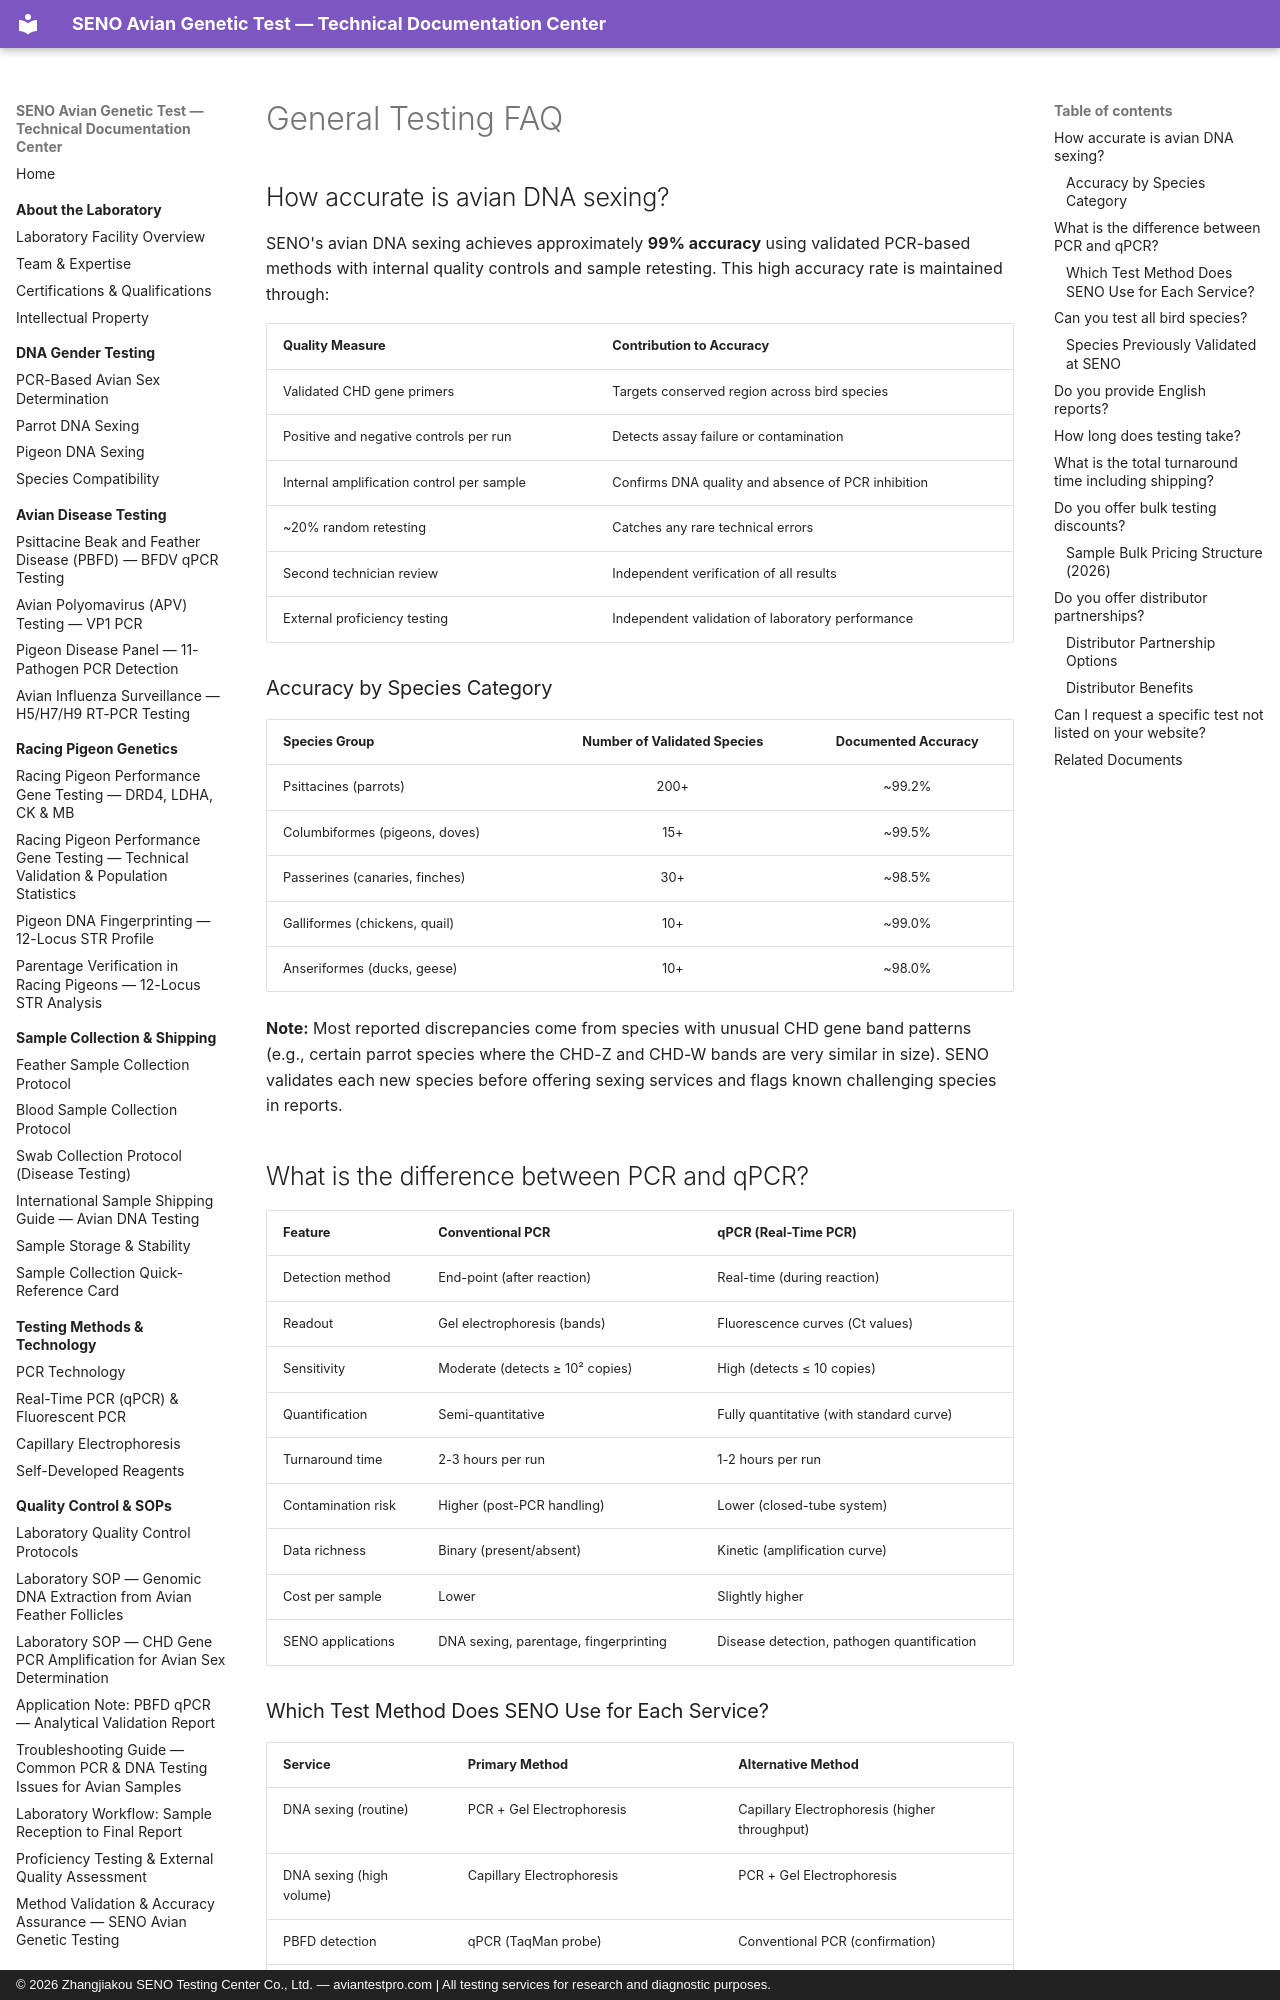

repository: martinxionbiotech-max/aviantestpro.com · page: faq/general-testing-faq/index.html · generator: mkdocs · copyright: © 2026 Zhangjiakou SENO Testing Center Co., Ltd. — aviantestpro.com | All testing services for research and diagnostic purposes.

---title: "General Testing FAQ — Avian DNA Sexing & Disease Testing"
description: "Frequently asked questions about SENO's avian genetic testing services. Covers testing methods (PCR vs qPCR), accuracy rates, species compatibility, turnaround times, bulk discounts, distributor partnerships, report formats, and result interpretation."
canonical: https://aviantestpro.com/knowledge/faq/general-testing-faq---
canonical: https://aviantestpro.com/knowledge/faq/general-testing-faq


# General Testing FAQ


## How accurate is avian DNA sexing?

SENO's avian DNA sexing achieves approximately **99% accuracy** using validated PCR-based methods with internal quality controls and sample retesting. This high accuracy rate is maintained through:

| Quality Measure | Contribution to Accuracy |
|:----------------|:------------------------|
| Validated CHD gene primers | Targets conserved region across bird species |
| Positive and negative controls per run | Detects assay failure or contamination |
| Internal amplification control per sample | Confirms DNA quality and absence of PCR inhibition |
| ~20% random retesting | Catches any rare technical errors |
| Second technician review | Independent verification of all results |
| External proficiency testing | Independent validation of laboratory performance |

### Accuracy by Species Category

| Species Group | Number of Validated Species | Documented Accuracy |
|:--------------|:--------------------------:|:-------------------:|
| Psittacines (parrots) | 200+ | ~99.2% |
| Columbiformes (pigeons, doves) | 15+ | ~99.5% |
| Passerines (canaries, finches) | 30+ | ~98.5% |
| Galliformes (chickens, quail) | 10+ | ~99.0% |
| Anseriformes (ducks, geese) | 10+ | ~98.0% |

**Note:** Most reported discrepancies come from species with unusual CHD gene band patterns (e.g., certain parrot species where the CHD-Z and CHD-W bands are very similar in size). SENO validates each new species before offering sexing services and flags known challenging species in reports.

## What is the difference between PCR and qPCR?

| Feature | Conventional PCR | qPCR (Real-Time PCR) |
|:--------|:-----------------|:--------------------|
| Detection method | End-point (after reaction) | Real-time (during reaction) |
| Readout | Gel electrophoresis (bands) | Fluorescence curves (Ct values) |
| Sensitivity | Moderate (detects ≥ 10² copies) | High (detects ≤ 10 copies) |
| Quantification | Semi-quantitative | Fully quantitative (with standard curve) |
| Turnaround time | 2-3 hours per run | 1-2 hours per run |
| Contamination risk | Higher (post-PCR handling) | Lower (closed-tube system) |
| Data richness | Binary (present/absent) | Kinetic (amplification curve) |
| Cost per sample | Lower | Slightly higher |
| SENO applications | DNA sexing, parentage, fingerprinting | Disease detection, pathogen quantification |
